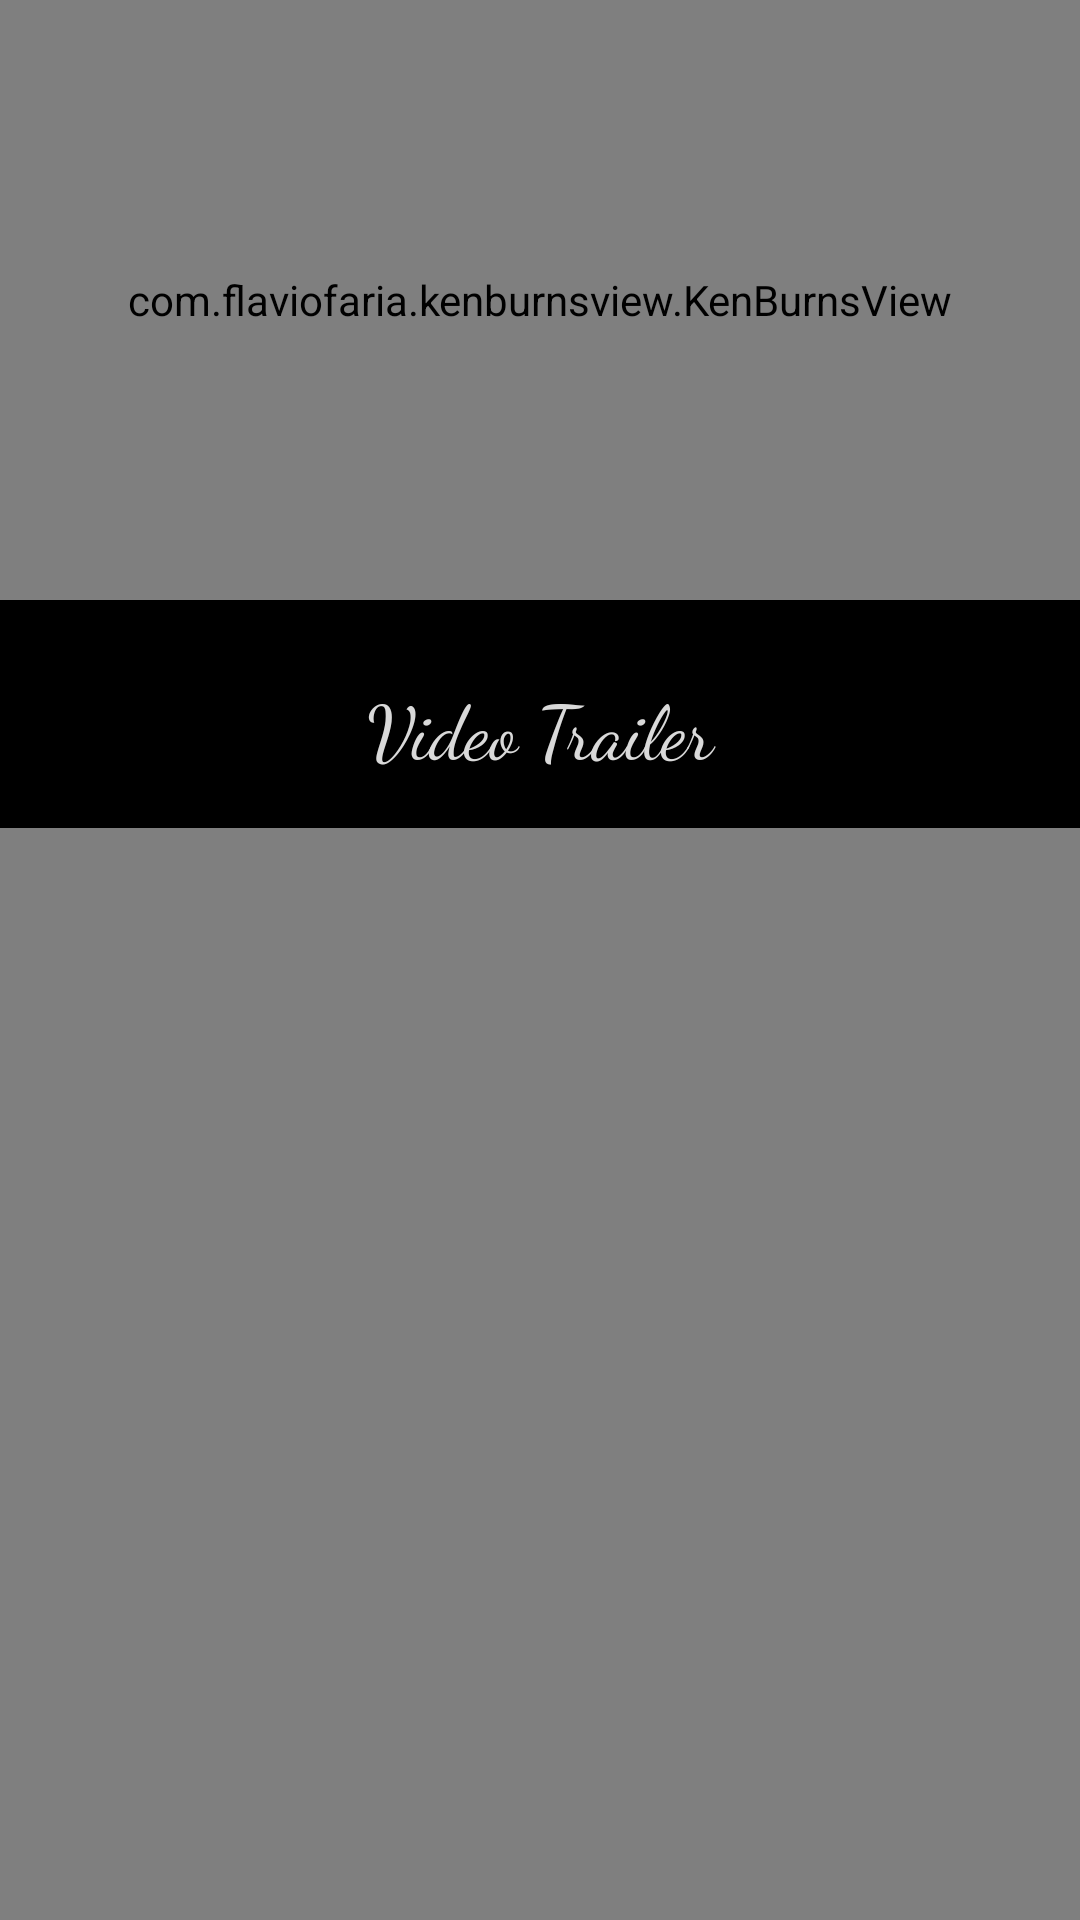

Here is an Android app screen rendered from its layout file. Give the layout XML and the strings, colors and styles it references.
<!-- AndroidManifest.xml: application theme Theme.Bottomnavigation -->
<!-- res/layout/activity_video_chain.xml -->
<?xml version="1.0" encoding="utf-8"?>
<LinearLayout xmlns:android="http://schemas.android.com/apk/res/android"
    xmlns:app="http://schemas.android.com/apk/res-auto"
    xmlns:tools="http://schemas.android.com/tools"
    android:layout_width="match_parent"
    android:layout_height="match_parent"
    android:background="@color/black"
    android:orientation="vertical">

    <FrameLayout
        android:layout_width="match_parent"
        android:layout_height="wrap_content">
        <com.flaviofaria.kenburnsview.KenBurnsView
            android:scaleType="fitXY"
            android:src="@drawable/chainsawman"
            android:layout_width="match_parent"
            android:layout_height="200dp"/>
        <LinearLayout
            android:layout_marginTop="135dp"
            android:background="@drawable/overlay"
            android:layout_width="match_parent"
            android:layout_height="70dp"/>
    </FrameLayout>
    <TextView
        android:textAlignment="center"
        android:layout_marginTop="20dp"
        android:fontFamily="cursive"
        android:textSize="25sp"
        android:textColor="@color/abu"
        android:text="Video Trailer"
        android:layout_width="match_parent"
        android:layout_height="wrap_content"/>

    <VideoView
        android:layout_gravity="center"
        android:layout_marginTop="16dp"
        android:id="@+id/video_chainsaw"
        android:layout_width="match_parent"
        android:layout_height="wrap_content" />

</LinearLayout>
<!-- resources referenced by this layout -->
<resources>
  <color name="abu">#D9D9D9</color>
  <color name="black">#FF000000</color>
  <style name="Theme.Bottomnavigation" parent="Theme.MaterialComponents.DayNight.NoActionBar">
          
          <item name="colorPrimary">@color/berlin</item>
          <item name="colorPrimaryVariant">@color/purple_700</item>
          <item name="colorOnPrimary">@color/white</item>
          
          <item name="colorSecondary">@color/teal_200</item>
          <item name="colorSecondaryVariant">@color/teal_700</item>
          <item name="colorOnSecondary">@color/black</item>
          
          <item name="android:statusBarColor">@color/berlin</item>
          
      </style>
  <color name="berlin">#003153</color>
  <color name="purple_700">#FF3700B3</color>
  <color name="white">#FFFFFFFF</color>
  <color name="teal_200">#FF03DAC5</color>
  <color name="teal_700">#FF018786</color>
</resources>
